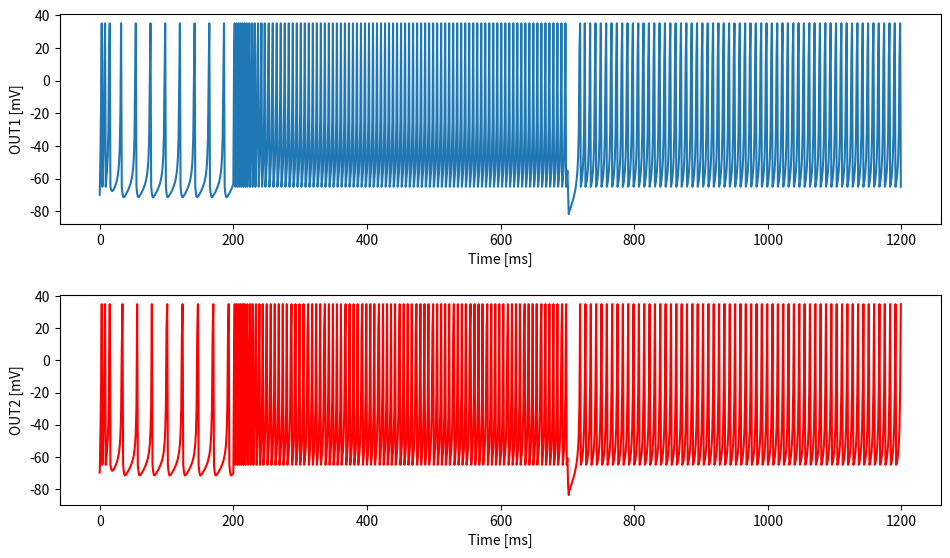

Generate this figure with matplotlib:
from typing import Tuple

import numpy as np
import matplotlib.pyplot as plt


def get_Izhikevich_params(
    a=0.02, b=0.20, c=-65.0, d=8.0, mode=None
) -> Tuple[float, ...]:
    """Izhikevich two-variable neuron model.
    Parameters
    ----------
    mode : optional, str
        The neuron spiking mode.
    a : float
        It determines the time scale of the recovery variable :math:`u`.
    b : float
        It describes the sensitivity of the recovery variable :math:`u` to
        the sub-threshold fluctuations of the membrane potential :math:`v`.
    c : float
        It describes the after-spike reset value of the membrane potential
        :math:`v` caused by the fast high-threshold :math:`K^{+}` conductance.
    d : float
        It describes after-spike reset of the recovery variable :math:`u` caused
        by slow high-threshold :math:`Na^{+}` and :math:`K^{+}` conductance.
    t_refractory : float
        Refractory period length. [ms]
    noise : float
        The noise fluctuation.
    V_th : float
        The membrane potential threshold.
    """

    if mode in ["Regular Spiking", "RS"]:
        a, b, c, d = [0.02, 0.2, -65, 8]
    elif mode in ["Intrinsically Bursting", "IB"]:
        a, b, c, d = [0.02, 0.2, -55, 4]
    elif mode in ["Chattering", "CH"]:
        a, b, c, d = [0.02, 0.2, -50, 2]
    elif mode in ["Fast Spiking", "FS"]:
        a, b, c, d = [0.1, 0.2, -65, 2]
    elif mode in ["Thalamo-cortical", "TC"]:
        a, b, c, d = [0.02, 0.25, -65, 0.05]
    elif mode in ["Resonator", "RZ"]:
        a, b, c, d = [0.1, 0.26, -65, 2]
    elif mode in ["Low-threshold Spiking", "LTS"]:
        a, b, c, d = [0.02, 0.25, -65, 2]

    return a, b, c, d


def plot_simulation(potential: np.ndarray, time: int) -> None:
    time_x = np.arange(0, time)
    out1 = potential[0]
    out2 = potential[1]

    fig, (ax1, ax2) = plt.subplots(2, 1)
    fig.set_size_inches(9.5, 5.5, forward=True)
    fig.tight_layout(h_pad=3)

    ax1.plot(time_x, out1)
    ax1.set_xlabel("Time [ms]")
    ax1.set_ylabel("OUT1 [mV]")

    ax2.plot(time_x, out2, color="red")
    ax2.set_xlabel("Time [ms]")
    ax2.set_ylabel("OUT2 [mV]")

    # fig.savefig("izhikevich_neuron_model.png")
    plt.show()
    return


class SNN_classificator:
    """"""

    def __init__(
        self,
        offset: int,
        weights: np.ndarray,
        encoding_method: str,
        sampling_time: float,
        capacity: float,
    ) -> None:
        # Hyperparameters
        self.offset: int = offset
        self.weights: np.ndarray = weights
        self.encoding_method: str = encoding_method
        self.sampling_time: float = sampling_time
        self.capacity: float = capacity

        # NN
        self.mode = "RS"
        self.input_currents = None
        self.output_voltages = None
        self.neuron_potentials = None
        self.output_spikes = np.zeros(
            shape=(2, 2)
        )  # Two output voltages, first two spikes

    def run_simulation(
        self, simulation_time: int, dt: float, reset_time: float = 200
    ) -> None:
        """"""
        # Check if simulation time is long enough
        assert simulation_time >= (reset_time + self.sampling_time * 2)

        # Init simulation
        self._init_simulation(simulation_time)

        # Simulation
        for t in range(simulation_time - 1):
            if t < reset_time:
                self.input_currents[:, t] = 10  # pA
                # TODO self._encode_information()
            elif t < reset_time + self.sampling_time:
                self.input_currents[:, t] = 40  # pA
            elif t < reset_time + 2 * self.sampling_time:
                self.input_currents[:, t] = 30  # pA
            else:
                self.input_currents[:, t] = 10  # pA

            self._update(t)
        return

    def _init_simulation(self, simulation_time: int) -> None:
        self.input_currents = np.zeros(shape=(4, simulation_time))
        self.output_voltages = np.zeros(shape=(2, simulation_time))
        self.neuron_potentials = np.zeros(shape=(2, simulation_time))

        self.output_voltages[0, 0] = -70 + np.random.rand(1) / 10
        self.output_voltages[1, 0] = -70 + np.random.rand(1) / 10
        self.neuron_potentials[:, 0] = -14
        return

    def _encode_information(self, neuron_idx: int, dt: float, t: int) -> None:
        if self.encoding_method == "Latency Encoding":  # Time between first two spikes
            self._latency_encoding(neuron_idx, dt, t)
        else:
            raise ValueError("Wrong encoding method!")

    def _latency_encoding(self, neuron_idx: int, dt: float, t: int) -> None:
        """"""
        # Namespaces
        out_spike = self.output_spikes[neuron_idx]
        out_voltage = self.output_voltages[neuron_idx]

        # Check if classificator has two neurons
        assert out_spike.shape[0] == 2 and out_voltage.shape[0] == 2

        # Update delta time values
        if out_spike[0] == 0 and out_voltage[t] >= 0:
            self.output_spikes[neuron_idx][0] = dt
            return
        elif out_spike[0] != 0 and out_spike[1] == 0 and out_voltage[t] >= 0:
            self.output_spikes[neuron_idx][1] = dt
            return
        return

    def _update(self, t: int) -> None:
        """"""
        i_a = np.dot(self.weights[:4], self.input_currents[:, t])

        neuron_a = self._soma(
            self.output_voltages[0][t], self.neuron_potentials[0][t], i_a, 1
        )

        i_a = np.dot(self.weights[4:], self.input_currents[:, t])

        neuron_b = self._soma(
            self.output_voltages[1][t], self.neuron_potentials[1][t], i_a, 1
        )

        self.output_voltages[0][t + 1], self.neuron_potentials[0][t + 1] = neuron_a
        self.output_voltages[1][t + 1], self.neuron_potentials[1][t + 1] = neuron_b

    def _soma(self, v: float, u: float, i: float, dt: float) -> Tuple[float, float]:
        """"""
        a, b, c, d = get_Izhikevich_params(mode=self.mode)
        # v = vx

        if v < 35:
            dv = 0.04 * v**2 + 5 * v + 140 - u
            vv = v + (dv + i) * dt

            # Accelerate computation
            if vv > 20:
                vv = 35

            du = a * (b * v - u)
            uu = u + dt * du
        else:
            v = 35
            vv = c
            uu = u + d

        return vv, uu


def main() -> None:
    simulation_time = 1200  # ms
    weights = np.random.rand(8,)

    snn_classifier = SNN_classificator(
        10, weights, "Latency Encoding", 500.0, 40
    )

    snn_classifier.run_simulation(simulation_time, 1)

    plot_simulation(snn_classifier.output_voltages, simulation_time)

if __name__ == "__main__":
    main()
